Run: headless pygame with SDL's dummy video driver; simulated clock (each Clock.tick advances the game by its frame time, no real sleeping); random seed 0; keys injected as events and as key.get_pressed() state; no mouse input.
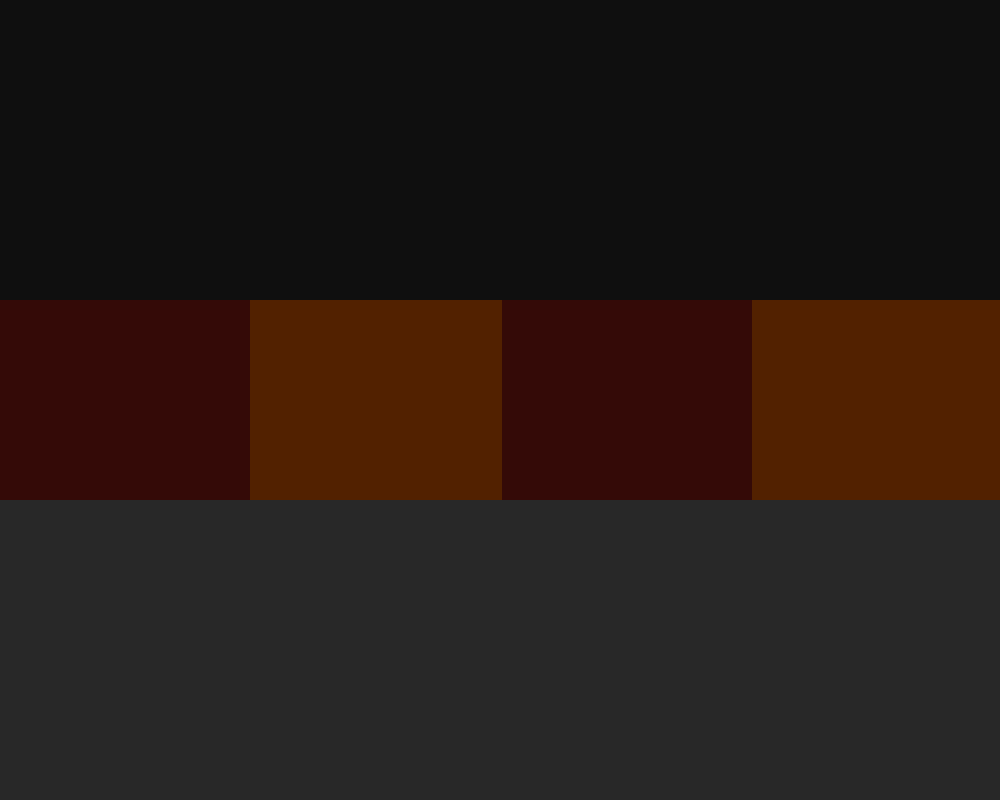
Frame 1 of 4 · flips 1–60 · no input
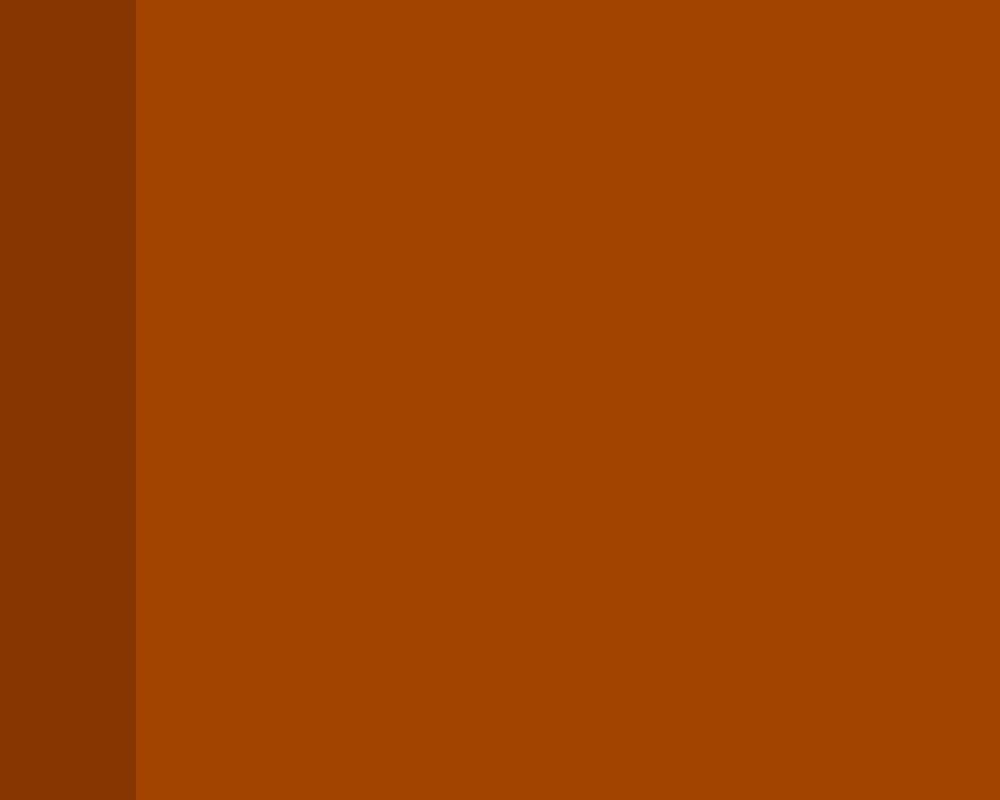
Frame 2 of 4 · flips 61–180 · tapped SPACE, RETURN · held RIGHT (→), D
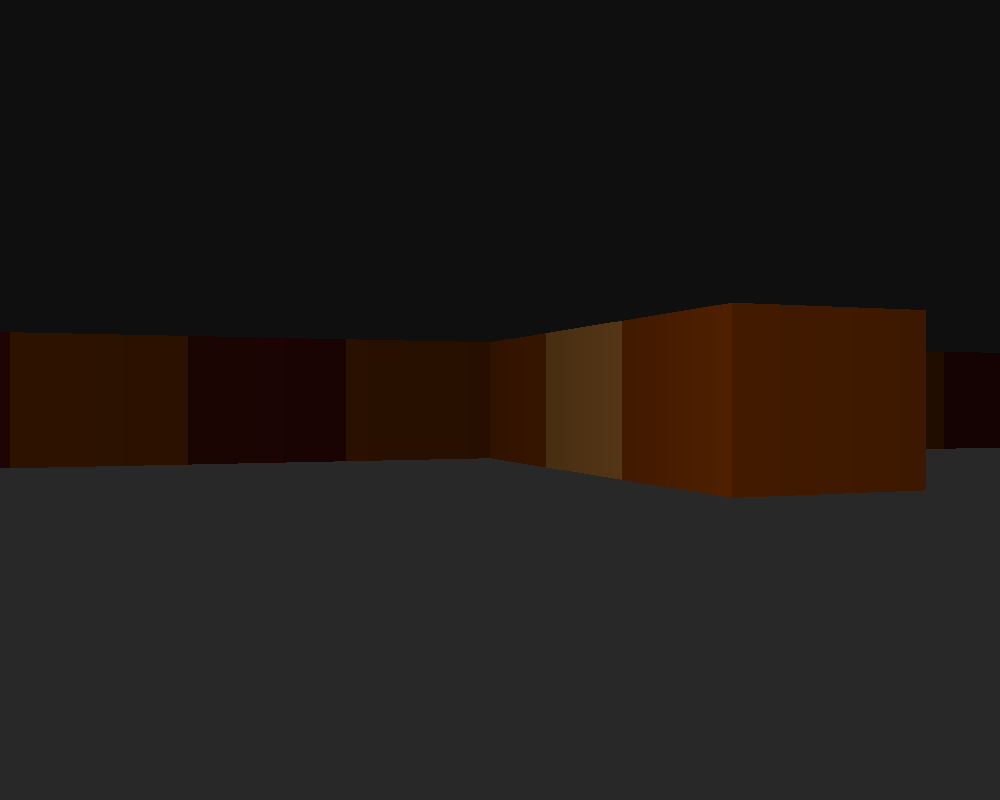
Frame 3 of 4 · flips 181–300 · held DOWN (↓), S
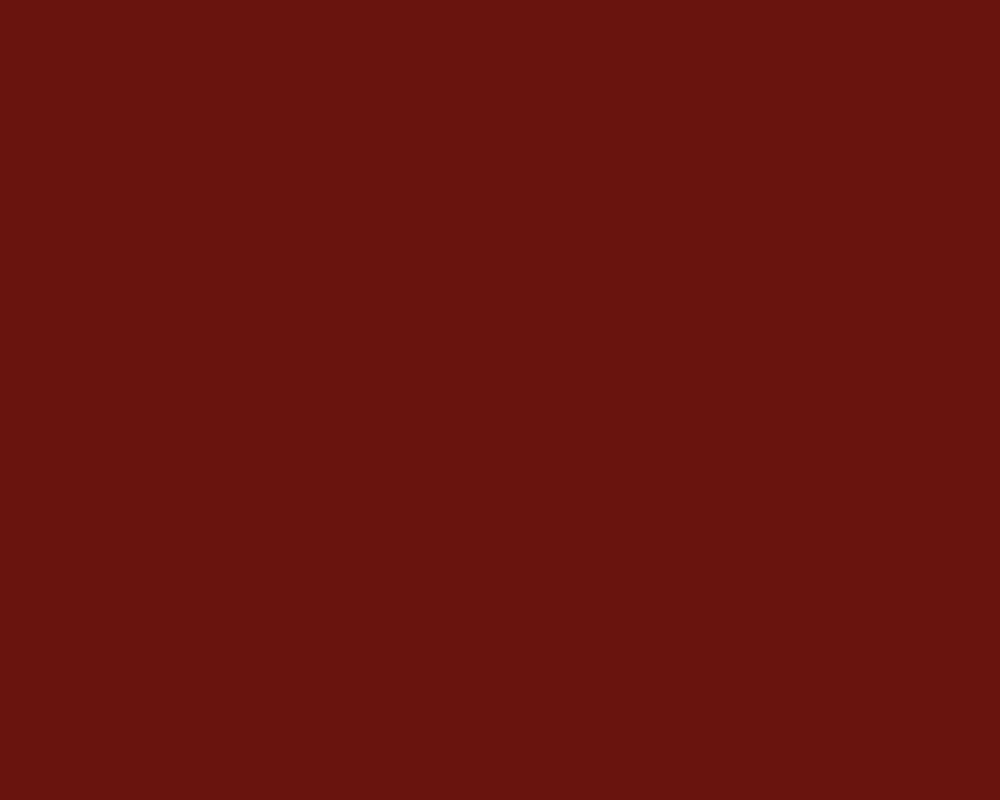
Frame 4 of 4 · flips 301–420 · held LEFT (←), A, UP (↑), W

The pygame program that drew these frames:

import math
import pygame
import sys
from pygame.locals import *

################################################
# CONSTANTS

# world map - one digit one tile, where 0 is empty space and 1 .. n are different wall colors
WORLD_MAP = [
    [1, 2, 1, 2, 1, 2, 1, 2, 1, 2, 1, 2],
    [1, 0, 0, 0, 0, 0, 2, 0, 0, 0, 0, 2],
    [2, 0, 0, 0, 0, 0, 3, 0, 0, 0, 0, 1],
    [1, 2, 3, 2, 0, 0, 2, 0, 0, 0, 0, 2],
    [2, 0, 0, 3, 0, 0, 0, 0, 0, 0, 0, 1],
    [1, 0, 0, 2, 0, 0, 0, 0, 0, 0, 0, 2],
    [2, 0, 0, 3, 0, 0, 0, 0, 0, 0, 0, 1],
    [1, 0, 0, 0, 0, 0, 2, 3, 0, 0, 0, 2],
    [2, 0, 0, 2, 0, 0, 0, 0, 0, 0, 0, 1],
    [1, 0, 0, 3, 0, 0, 0, 0, 0, 0, 0, 2],
    [1, 2, 1, 2, 1, 2, 1, 2, 1, 2, 1, 1]
]

# colors map - where 0 index is empty and 1 .. n represents specific RGB value
COLORS = [[], [105, 20, 14], [164, 66, 0], [213, 137, 54]]

# window resolution
WIDTH = 1000
HEIGHT = 800

# 'field of view' - it doesn't directly impact geometry, but bigger FOV = more on the screen
FOV = 0.5

# rotation and movement speed
ROTATION_SPEED = 0.002
MOVEMENT_SPEED = 0.007


################################################
# GAME
def game():
    pygame.init()

    # creating a screen
    screen = pygame.display.set_mode((WIDTH, HEIGHT))
    pygame.display.set_caption("RayCaster Python Demo")

    # initial position
    position_x = 3.0
    position_y = 7.0

    # sight direction
    direction_x = 0.0
    direction_y = 1.0

    # clock to adjust real time for different machines
    clock = pygame.time.Clock()

    # main game loop
    while True:
        # adjusting the speed depending on frame rate
        dt = clock.tick(120)
        rotation_speed_dt = ROTATION_SPEED * dt
        movement_speed_dt = MOVEMENT_SPEED * dt

        for event in pygame.event.get():
            if event.type == pygame.QUIT:
                pygame.display.quit()
                pygame.quit()
                sys.exit()

        # keys management
        pygame.event.pump()
        keys = pygame.key.get_pressed()

        if keys[K_ESCAPE]:
            pygame.display.quit()
            pygame.quit()
            sys.exit()

        # two dimensional rotation (left / right) - see more at https://en.wikipedia.org/wiki/Rotation_(mathematics)
        if keys[K_LEFT] or keys[K_q]:
            old_direction_x = direction_x
            direction_x = old_direction_x * math.cos(-rotation_speed_dt) - direction_y * math.sin(-rotation_speed_dt)
            direction_y = old_direction_x * math.sin(-rotation_speed_dt) + direction_y * math.cos(-rotation_speed_dt)

        if keys[K_RIGHT] or keys[K_e]:
            old_direction_x = direction_x
            direction_x = old_direction_x * math.cos(rotation_speed_dt) - direction_y * math.sin(rotation_speed_dt)
            direction_y = old_direction_x * math.sin(rotation_speed_dt) + direction_y * math.cos(rotation_speed_dt)

        # forward / backward movement - so increase / decrease x-y position depending on eyes direction
        if keys[K_UP] or keys[K_w]:
            if WORLD_MAP[int(position_x + direction_x * movement_speed_dt)][int(position_y)] == 0:
                position_x += direction_x * movement_speed_dt
            if WORLD_MAP[int(position_x)][int(position_y + direction_y * movement_speed_dt)] == 0:
                position_y += direction_y * movement_speed_dt

        if keys[K_DOWN] or keys[K_s]:
            if WORLD_MAP[int(position_x - direction_x * movement_speed_dt)][int(position_y)] == 0:
                position_x -= direction_x * movement_speed_dt
            if WORLD_MAP[int(position_x)][int(position_y - direction_y * movement_speed_dt)] == 0:
                position_y -= direction_y * movement_speed_dt

        # strafing - similar to forward / backward movement, just with a twist :)
        if keys[K_a]:
            if WORLD_MAP[int(position_x + direction_y * movement_speed_dt)][int(position_y)] == 0:
                position_x += direction_y * movement_speed_dt
            if WORLD_MAP[int(position_x)][int(position_y - direction_x * movement_speed_dt)] == 0:
                position_y -= direction_x * movement_speed_dt

        if keys[K_d]:
            if WORLD_MAP[int(position_x - direction_y * movement_speed_dt)][int(position_y)] == 0:
                position_x -= direction_y * movement_speed_dt
            if WORLD_MAP[int(position_x)][int(position_y + direction_x * movement_speed_dt)] == 0:
                position_y += direction_x * movement_speed_dt

        # filling floor and ground with some colors
        screen.fill((15, 15, 15))
        pygame.draw.rect(screen, (40, 40, 40), (0, int(HEIGHT / 2), WIDTH, int(HEIGHT / 2)))

        # plane calculation (we will cast a series of rays on this plane)
        plane_x = -direction_y * FOV
        plane_y = direction_x * FOV

        # drawing a 3D perspective for every x coordinated screen column, starting from the leftmost column
        # just take a look at https://permadi.com/1996/05/ray-casting-tutorial-5/ to have more understanding of
        # this mechanism - plane x/y define projection plane, and delta is pointing to specific point on a plane
        column = 0
        while column < WIDTH:
            # delta impacts directly how geometry is represented, it should be always between -1 .. 1,
            # so the second static value should be half of the first one - otherwise you might feel a little bit dizzy
            delta = 2.0 * column / WIDTH - 1.0

            # ray direction is calculated just by adding the direction and a plane shifted by current delta value
            ray_direction_x = direction_x + plane_x * delta
            ray_direction_y = direction_y + plane_y * delta

            # defining the tile we're standing on (again - refer to ray casting tutorial)
            map_x = int(position_x)
            map_y = int(position_y)

            # depending on ray direction (pos or neg), our collision algorithm will be slightly different
            if ray_direction_x < 0:
                # define if our rays direction is on the left or right side of X axis
                step_x = -1
                # calculate distance to the nearest tile border
                control_distance_x = (position_x - map_x) * abs(ray_direction_y)
            else:
                step_x = 1
                control_distance_x = (map_x + 1.0 - position_x) * abs(ray_direction_y)

            # similar logic, but for ray direction on y axis
            if ray_direction_y < 0:
                step_y = -1
                control_distance_y = (position_y - map_y) * abs(ray_direction_x)
            else:
                step_y = 1
                control_distance_y = (map_y + 1.0 - position_y) * abs(ray_direction_x)

            # iterating over tiles which intersect the ray path, just to find a closest wall
            # some explanation might be found there: https://permadi.com/1996/05/ray-casting-tutorial-7/
            # this algorithm is slightly different, but general idea is similar
            while True:
                # depending what's closer, our next tile will be taken by changing x or y axis
                if control_distance_x < control_distance_y:
                    # depending on the ray direction, look for x+ or x- tile
                    map_x += step_x
                    side = "x"
                    # stop when a wall is found
                    if WORLD_MAP[map_x][map_y] > 0:
                        break
                    # if no wall is found - increase our 'ray distance'
                    control_distance_x += abs(ray_direction_y)
                else:
                    # mechanism similar to x axis
                    map_y += step_y
                    side = "y"
                    if WORLD_MAP[map_x][map_y] > 0:
                        break
                    control_distance_y += abs(ray_direction_x)

            # at this moment map_x and map_y refers to the closest wall position found by current ray

            # final distance calculation (depending on which axis we intersect our wall)
            if side == "x":
                final_distance = abs((map_x - position_x + (1.0 - step_x) / 2.0) / ray_direction_x)
            else:
                final_distance = abs((map_y - position_y + (1.0 - step_y) / 2.0) / ray_direction_y)

            # line height calculation (higher distance = smaller line) with 0 division patch
            line_height = abs(int(HEIGHT / (final_distance + 0.0000001)))
            draw_start = max(HEIGHT / 2 - line_height / 2, 0)
            if draw_start < 0:
                draw_start = 0

            draw_end = HEIGHT / 2 + line_height / 2
            if draw_end >= HEIGHT:
                draw_end = HEIGHT - 1

            # getting a wall color from the worldmap
            color = COLORS[WORLD_MAP[map_x][map_y]].copy()

            # simple shadows - change the intensity of the color for x axis walls (just to better see corners)
            if side == "x":
                for index, value in enumerate(color):
                    color[index] = int(value / 1.2)

            # change intensity of the color depending on the distance
            for index, value in enumerate(color):
                color[index] = int(value / max(final_distance / 2, 1))

            # draw a column at given width (just to control the performance)
            column_resolution = 2
            pygame.draw.line(screen, color, (column, draw_start), (column, draw_end), column_resolution)

            column += column_resolution

        # finally! update full display surface
        pygame.display.flip()


if __name__ == "__main__":
    game()
